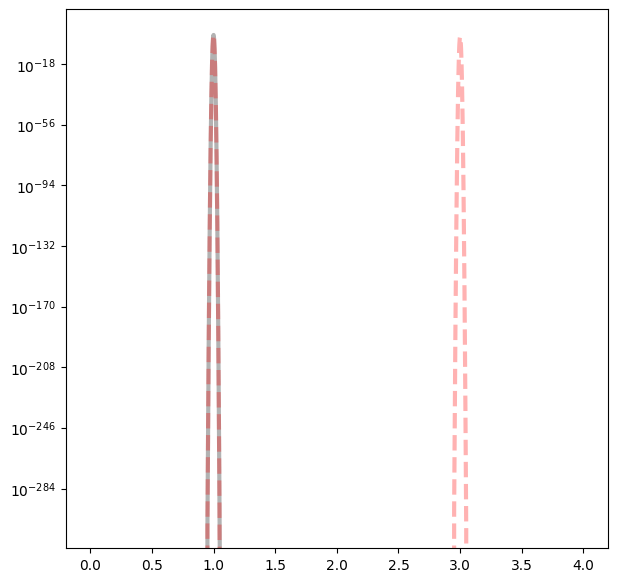

The script that saved this image: (Note: this script raises an exception after producing the figure.)
from scipy.fftpack import fft
import matplotlib.pyplot as plt
from matplotlib.pyplot import MultipleLocator, tick_params
import numpy as np
plt.rcParams['font.family'] = 'DeJavu Serif'
plt.rcParams["font.family"] = "Helvetica"

fig, ax = plt.subplots()

font = {'family':'Times New Roman', 'weight': 'roman', 'size':14}
fig = plt.figure(figsize=(7, 7), dpi = 128)

# ==============================================================================
conv = 27.211397                            # 1 a.u. = 27.211397 eV
meV_to_au = 1 / (conv * 1000)               # 1 meV
fs_to_au = 41.341                           # 1 fs = 41.341 a.u.
cm_to_au = 4.556335e-06                     # 1 cm^-1 = 4.556335e-06 a.u.
K_to_au = 1.0 / 3.1577464e+05               # 1 au = 3.1577464e+05 K
kcal_to_au = 1.5936e-03                     # 1 kcal/mol = 1.5936e-3 a.u.
# ==============================================================================

# Model Parameters
Delta = 245 * cm_to_au      # diabatic coupling
T = 0.01 * K_to_au           # temperature
beta = 1.0 / T

# phonon bath parameter
lam = 1.0 / conv            # reorganization energy
gamma = 200 * cm_to_au
alpha = 2 * lam / gamma

# effective bath parameter
w_c = 2.0 / conv            # cavity frequency
t_DA = 69 * cm_to_au
g_DA = 0

# ==============================================================================

def coth(x):
    return 1. # / np.tanh(x)

# discretization
def bathParam(ωc, alpha, ndof):     # for bath descritization

    c = np.zeros(( ndof ))
    ω = np.zeros(( ndof ))
    for d in range(ndof):

        ω[d] =  - ωc * np.log(1 - (d + 1)/(ndof + 1))
        c[d] =  np.sqrt(alpha * ωc * ω[d]/ (2 * (ndof + 1)))

    return c, ω

# terms that going to be sum
def g_j(c_j, w_j, t):
    return - (c_j**2 / (w_j**2)) * (coth(beta*w_j/2) * (1 - np.cos(w_j * t)) - 1.0j * np.sin(w_j * t))

def DFT(w_c):

    ndof = 100

    UP = 2**7 * fs_to_au
    dt = 2**(-19) * fs_to_au
    nfft = int(UP / dt)
    print(nfft)

    t = np.linspace(0, UP, nfft)
    ft = np.zeros((nfft), dtype = complex)

    c, ω = bathParam(gamma, alpha, ndof) 
    for j in range(len(c)):
        ft += g_j(c[j], ω[j], t)

    print("reorganization energy", np.sum(c**2 / ω) * conv)

    ht = Delta + t_DA * g_DA * (- np.cos(w_c * t) + 1.0j * np.sin(w_c * t) * coth(beta * w_c / 2))
    ht = ht * (Delta + t_DA * g_DA * (- np.cos(w_c * t) + 1.0j * np.sin(w_c * t) * coth(beta * w_c / 2)))
    gt = t_DA**2 * (np.cos(w_c * t) * coth(beta * w_c / 2) + 1.0j * np.sin(w_c * t))
    ft_cav = ft - g_DA**2 * ((1 - np.cos(w_c * t)) * coth(beta * w_c / 2) - 1.0j * np.sin(w_c * t))
    
    C_t_out = 2 * Delta**2 * np.exp(ft) # * np.exp(1.0j * lam * t)
    C_t_cav = 2 * (ht + gt) * np.exp(ft_cav)

#    plt.plot(t, C_t_out, '-', color = 'black', label = 'Ct Outside Cavity')
#    plt.plot(t, C_t_cav, '--', color = 'red', label = 'Ct Inside Cavity')
#    plt.legend(frameon = False)
#    plt.show()

    return (2 * np.pi) * t / (UP * dt), np.real(fft(C_t_out)) * dt, np.real(fft(C_t_cav)) * dt

# Evaluate Marcus rate, Eq. 38 of [A. Semenov and A. Nitzan, J. Chem. Phys. 150, 174122 (2019)]
w = - np.linspace(0, 4 / conv, 2000)
Prefactor = np.sqrt(np.pi * beta / lam)
Exp_1 = np.exp(- beta * (- w - lam)**2 / (4 * lam))
Exp_2 = np.exp(- beta * (- w - lam - w_c)**2 / (4 * lam))
k_Marcus_out = Prefactor * Delta**2 * Exp_1
k_Marcus_in = Prefactor * (Delta**2 * Exp_1 + t_DA**2 * Exp_2)

# ==============================================================================
plt.semilogy(- w * conv, k_Marcus_out * conv, '-', linewidth = 3, color = 'black', label = 'Outside Cavity (Marcus)', alpha = .3)
plt.semilogy(- w * conv, k_Marcus_in * conv, '--', linewidth = 3, color = 'red', label = 'Inside Cavity (Marcus)', alpha = .3)

t, y, y_c = DFT(w_c)
plt.semilogy(t * conv, y * conv, 'o', markersize = 10, markeredgewidth = 2, markeredgecolor = "k", markerfacecolor = 'none', label = 'Outside Cavity (FGR)')
plt.semilogy(t * conv, y_c * conv, 'o-', color = '#0385FF', markersize = 6, markeredgewidth = 2, markeredgecolor = "#0385FF", markerfacecolor = '#0385FF', label = 'Inside Cavity (FGR)')

# ==============================================================================================
#                                      plotting set up     
# ==============================================================================================

# x and y range of plotting 
x1, x2 = 0, 4      # x-axis range: (x1, x2)
y1, y2 = 1e-8, 1e1     # y-axis range: (y1, y2)

plt.xlim(x1, x2)
plt.ylim(y1, y2)

# scale for major and minor locator
x_major_locator = MultipleLocator(1)
x_minor_locator = MultipleLocator(0.2)
# y_major_locator = MultipleLocator(0.5)
# y_minor_locator = MultipleLocator(0.1)

# x-axis and LHS y-axis
ax = plt.gca()
ax.xaxis.set_major_locator(x_major_locator)
ax.xaxis.set_minor_locator(x_minor_locator)
# ax.yaxis.set_major_locator(y_major_locator)
# ax.yaxis.set_minor_locator(y_minor_locator)
ax.tick_params(which = 'major', length = 8, labelsize = 10)
ax.tick_params(which = 'minor', length = 4)

x1_label = ax.get_xticklabels()
[x1_label_temp.set_fontname('Times New Roman') for x1_label_temp in x1_label]
y1_label = ax.get_yticklabels()
[y1_label_temp.set_fontname('Times New Roman') for y1_label_temp in y1_label]

plt.tick_params(labelsize = 20, which = 'both', direction = 'in')

# RHS y-axis
# ax2 = ax.twinx()
# ax2.yaxis.set_major_locator(y_major_locator)
# ax2.yaxis.set_minor_locator(y_minor_locator)
# ax2.tick_params(which = 'major', length = 8)
# ax2.tick_params(which = 'minor', length = 4)
# ax2.axes.yaxis.set_ticklabels([])

# plt.tick_params(which = 'both', direction = 'in')
# plt.ylim(y1, y2)

# name of x, y axis and the panel
ax.set_xlabel(r'- $\Delta$ G$_0$ (eV)', font = 'Times New Roman', size = 20)
ax.set_ylabel(r'Rate (eV / $\hbar$)', font = 'Times New Roman', size = 20)
# ax.set_title('Gamma=0.001 eV', font = 'Times New Roman', size = 20)

# legend location, font & markersize
# ax.legend(loc = 'upper right', prop = font, markerscale = 1, frameon = False)
# plt.legend(frameon = False)

# plt.show()

plt.savefig("Model A (200).pdf", bbox_inches='tight')